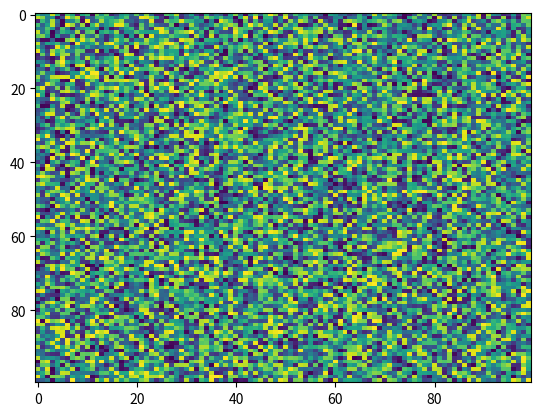

Reproduce this figure in Python.
import matplotlib.pyplot as plt
import numpy as np
X = np.random.rand(100, 100)
plt.imshow(X, 'viridis', None, resample=None, filternorm=True, aspect='auto', filterrad=4.0, interpolation='nearest', alpha=None, url=None, vmax=None, vmin=None, interpolation_stage=None)
